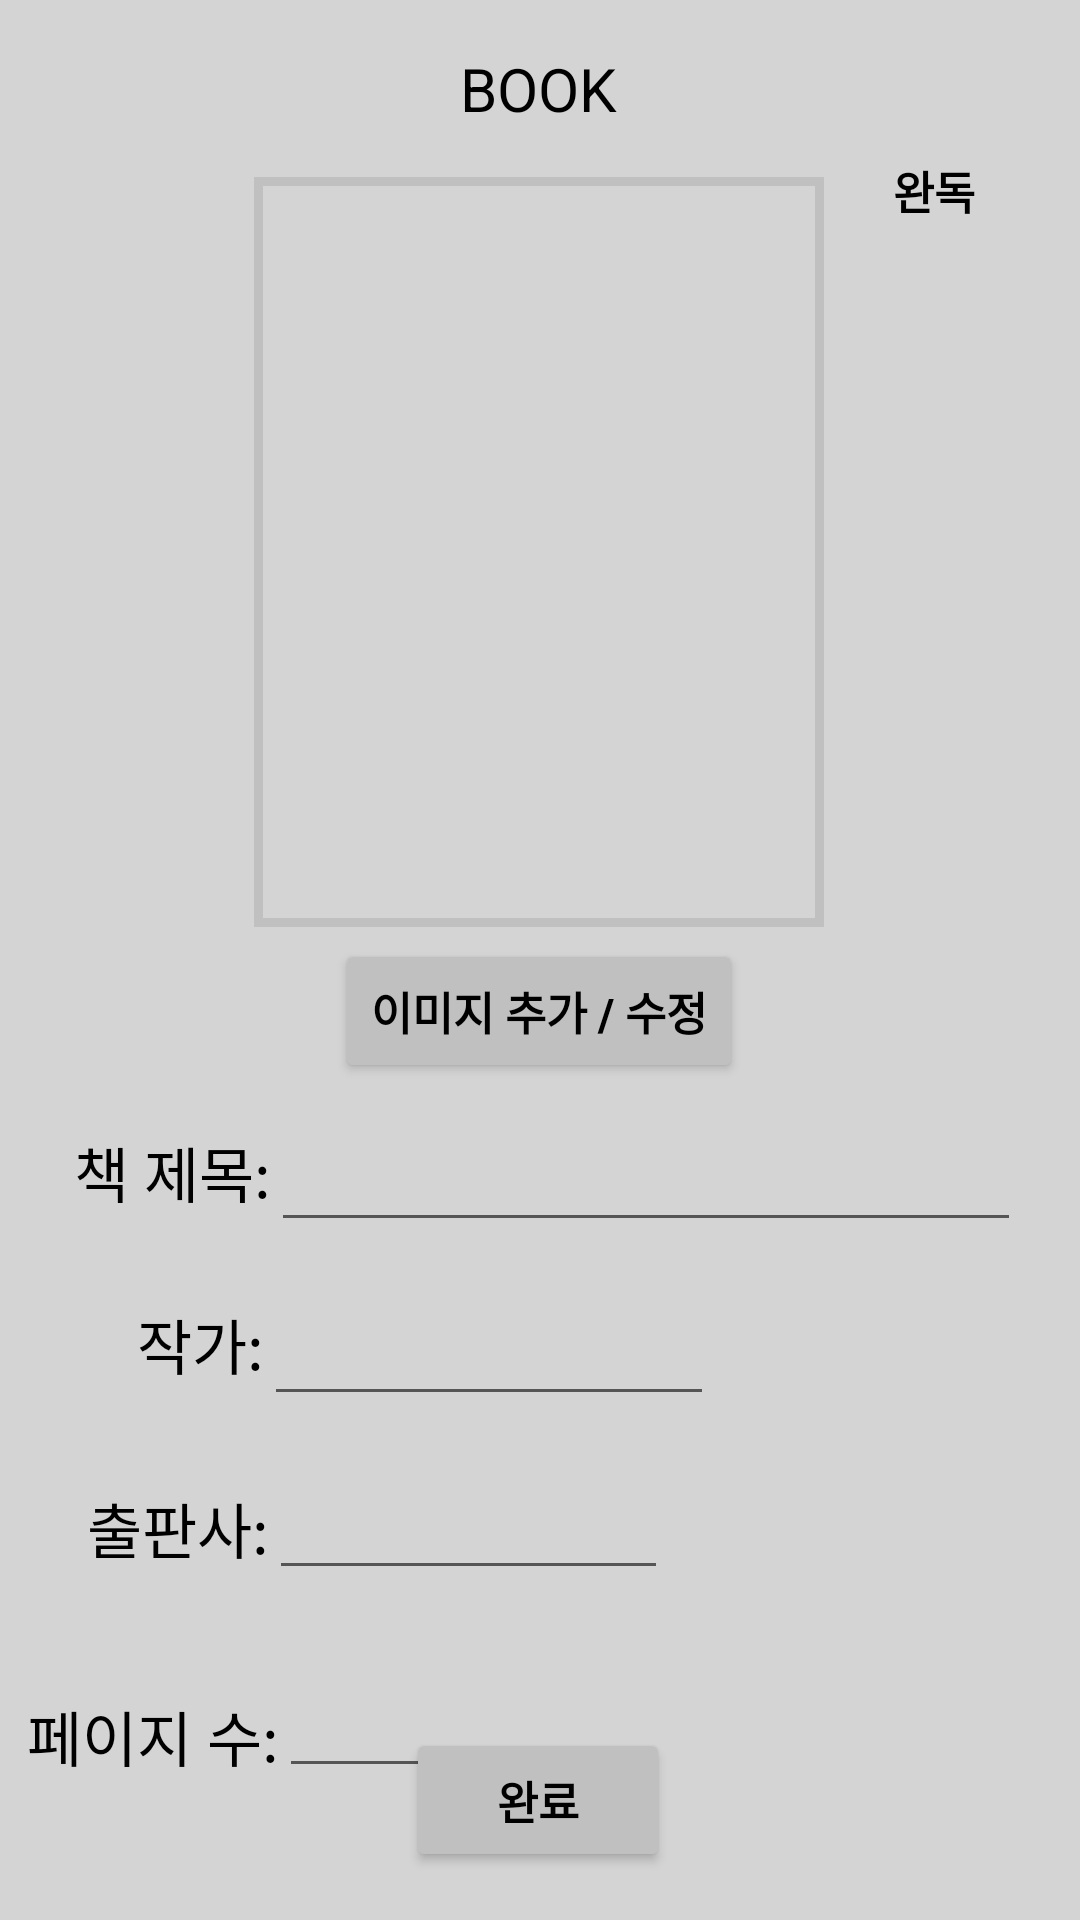

The Android layout XML behind this screen, and the referenced resources:
<!-- AndroidManifest.xml: application theme Theme.BookChicken -->
<!-- res/layout/activity_book_add.xml -->
<?xml version="1.0" encoding="utf-8"?>
<androidx.constraintlayout.widget.ConstraintLayout xmlns:android="http://schemas.android.com/apk/res/android"
    xmlns:app="http://schemas.android.com/apk/res-auto"
    xmlns:tools="http://schemas.android.com/tools"
    android:layout_width="match_parent"
    android:layout_height="match_parent"
    android:background="#D5D4D4"
    tools:context=".BookAdd">

    <Button
        android:id="@+id/btn_imageadd"
        android:layout_width="wrap_content"
        android:layout_height="wrap_content"
        android:layout_marginTop="4dp"
        android:backgroundTint="#C0C0C0"
        android:text="이미지 추가 / 수정"
        android:textColor="@color/black"
        android:textSize="15dp"
        android:textStyle="bold"
        app:layout_constraintEnd_toEndOf="@+id/bookimage"
        app:layout_constraintStart_toStartOf="@+id/bookimage"
        app:layout_constraintTop_toBottomOf="@+id/bookimage" />

    <TextView
        android:id="@+id/textView"
        android:layout_width="wrap_content"
        android:layout_height="wrap_content"
        android:layout_marginTop="16dp"
        android:text="BOOK"
        android:textColor="@color/black"
        android:textSize="20dp"
        app:layout_constraintEnd_toEndOf="parent"
        app:layout_constraintHorizontal_bias="0.498"
        app:layout_constraintStart_toStartOf="parent"
        app:layout_constraintTop_toTopOf="parent" />

    <ImageView
        android:id="@+id/bookimage"
        android:layout_width="190dp"
        android:layout_height="250dp"
        android:layout_marginTop="16dp"
        android:layout_centerInParent="true"
        android:adjustViewBounds="true"
        android:scaleType="fitXY"
        android:background="@drawable/image_border"
        app:layout_constraintEnd_toEndOf="parent"
        app:layout_constraintHorizontal_bias="0.498"
        app:layout_constraintStart_toStartOf="parent"
        app:layout_constraintTop_toBottomOf="@+id/textView" />

    <EditText
        android:id="@+id/booktitle"
        android:layout_width="250dp"
        android:layout_height="50dp"
        android:padding="10dp"
        android:textColor="@color/black"
        android:textSize="15dp"
        android:textStyle="bold"
        app:layout_constraintEnd_toEndOf="parent"
        app:layout_constraintHorizontal_bias="0.0"
        app:layout_constraintStart_toEndOf="@+id/textView26"
        app:layout_constraintTop_toTopOf="@+id/guideline2" />

    <TextView
        android:id="@+id/textView26"
        android:layout_width="wrap_content"
        android:layout_height="wrap_content"
        android:layout_marginTop="376dp"
        android:text="책 제목:"
        android:textColor="@color/black"
        android:textSize="20dp"
        app:layout_constraintEnd_toEndOf="parent"
        app:layout_constraintHorizontal_bias="0.084"
        app:layout_constraintStart_toStartOf="parent"
        app:layout_constraintTop_toTopOf="parent" />

    <EditText
        android:id="@+id/author"
        android:layout_width="150dp"
        android:layout_height="50dp"
        android:layout_marginTop="8dp"
        android:padding="10dp"
        android:textColor="@color/black"
        android:textSize="15dp"
        android:textStyle="bold"
        app:layout_constraintEnd_toEndOf="parent"
        app:layout_constraintHorizontal_bias="0.0"
        app:layout_constraintStart_toEndOf="@+id/textView27"
        app:layout_constraintTop_toBottomOf="@+id/booktitle" />

    <TextView
        android:id="@+id/textView27"
        android:layout_width="wrap_content"
        android:layout_height="wrap_content"
        android:layout_marginTop="28dp"
        android:text="작가:"
        android:textColor="@color/black"
        android:textSize="20dp"
        app:layout_constraintEnd_toEndOf="parent"
        app:layout_constraintHorizontal_bias="0.144"
        app:layout_constraintStart_toStartOf="parent"
        app:layout_constraintTop_toBottomOf="@+id/textView26" />

    <EditText
        android:id="@+id/publisher"
        android:layout_width="133dp"
        android:layout_height="50dp"
        android:layout_marginTop="8dp"
        android:padding="10dp"
        android:textColor="@color/black"
        android:textSize="15dp"
        android:textStyle="bold"
        app:layout_constraintEnd_toEndOf="parent"
        app:layout_constraintHorizontal_bias="0.0"
        app:layout_constraintStart_toEndOf="@+id/textView28"
        app:layout_constraintTop_toBottomOf="@+id/author" />

    <TextView
        android:id="@+id/textView28"
        android:layout_width="wrap_content"
        android:layout_height="wrap_content"
        android:layout_marginTop="32dp"
        android:text="출판사:"
        android:textColor="@color/black"
        android:textSize="20dp"
        app:layout_constraintEnd_toEndOf="parent"
        app:layout_constraintHorizontal_bias="0.097"
        app:layout_constraintStart_toStartOf="parent"
        app:layout_constraintTop_toBottomOf="@+id/textView27" />

    <EditText
        android:id="@+id/bookpage"
        android:layout_width="108dp"
        android:layout_height="50dp"
        android:layout_marginTop="16dp"
        android:padding="10dp"
        android:textColor="@color/black"
        android:textSize="15dp"
        android:textStyle="bold"
        app:layout_constraintEnd_toEndOf="parent"
        app:layout_constraintHorizontal_bias="0.0"
        app:layout_constraintStart_toEndOf="@+id/textView29"
        app:layout_constraintTop_toBottomOf="@+id/publisher" />

    <TextView
        android:id="@+id/textView29"
        android:layout_width="wrap_content"
        android:layout_height="wrap_content"
        android:layout_marginTop="40dp"
        android:text="페이지 수:"
        android:textColor="@color/black"
        android:textSize="20dp"
        app:layout_constraintEnd_toEndOf="parent"
        app:layout_constraintHorizontal_bias="0.033"
        app:layout_constraintStart_toStartOf="parent"
        app:layout_constraintTop_toBottomOf="@+id/textView28" />

    <Button
        android:id="@+id/btn_complete"
        android:layout_width="wrap_content"
        android:layout_height="wrap_content"
        android:layout_marginBottom="16dp"
        android:backgroundTint="#C0C0C0"
        android:text="완료"
        android:textColor="@color/black"
        android:textSize="15dp"
        android:textStyle="bold"
        app:layout_constraintBottom_toBottomOf="parent"
        app:layout_constraintEnd_toEndOf="parent"
        app:layout_constraintHorizontal_bias="0.498"
        app:layout_constraintStart_toStartOf="parent" />

    <Button
        android:id="@+id/btn_finish"
        android:layout_width="70dp"
        android:layout_height="wrap_content"
        android:layout_marginEnd="4dp"
        android:background="@android:color/transparent"
        android:backgroundTint="#C0C0C0"
        android:drawableLeft="@drawable/finish"
        app:layout_constraintBottom_toBottomOf="@+id/textView"
        app:layout_constraintEnd_toEndOf="parent"
        app:layout_constraintTop_toTopOf="@+id/textView"
        app:layout_constraintVertical_bias="0.619" />

    <TextView
        android:id="@+id/btn_finish2"
        android:layout_width="wrap_content"
        android:layout_height="wrap_content"
        android:layout_marginTop="1dp"
        android:layout_marginRight="15dp"
        android:text="완독"
        android:textColor="@color/black"
        android:textSize="15dp"
        android:textStyle="bold"
        app:layout_constraintEnd_toEndOf="@+id/btn_finish"
        app:layout_constraintHorizontal_bias="0.418"
        app:layout_constraintStart_toStartOf="@+id/btn_finish"
        app:layout_constraintTop_toBottomOf="@+id/btn_finish" />

    <androidx.constraintlayout.widget.Guideline
        android:id="@+id/guideline2"
        android:layout_width="wrap_content"
        android:layout_height="wrap_content"
        android:orientation="horizontal"
        app:layout_constraintGuide_begin="364dp" />


</androidx.constraintlayout.widget.ConstraintLayout>
<!-- resources referenced by this layout -->
<resources>
  <!-- drawable image_border (drawable-v24) -->
  <?xml version="1.0" encoding="utf-8"?>
  <selector xmlns:android="http://schemas.android.com/apk/res/android">
  <item>
      <shape android:shape="rectangle">
          <stroke android:width="3dp" android:color="#C0C0C0"/>
          <solid android:color="#00FFFFFF"/>
      </shape>
  </item>
  </selector>
  <style name="Theme.BookChicken" parent="Theme.MaterialComponents.DayNight.DarkActionBar">
          <item name="windowActionBar">false</item>
          <item name="windowNoTitle">true</item>
          
          <item name="colorPrimary">@color/purple_500</item>
          <item name="colorPrimaryVariant">@color/purple_700</item>
          <item name="colorOnPrimary">@color/white</item>
          
          <item name="colorSecondary">@color/teal_200</item>
          <item name="colorSecondaryVariant">@color/teal_700</item>
          <item name="colorOnSecondary">@color/black</item>
          
          <item name="android:statusBarColor" tools:targetApi="l">?attr/colorPrimaryVariant</item>
          
      </style>
  <!-- not gathered from this repository: default colours our renderer supplied (Android Studio template values) -->
  <color name="purple_500">#FF6200EE</color>
  <color name="purple_700">#FF3700B3</color>
  <color name="teal_200">#FF03DAC5</color>
  <color name="teal_700">#FF018786</color>
  <color name="black">#FF000000</color>
  <color name="white">#FFFFFFFF</color>
</resources>
